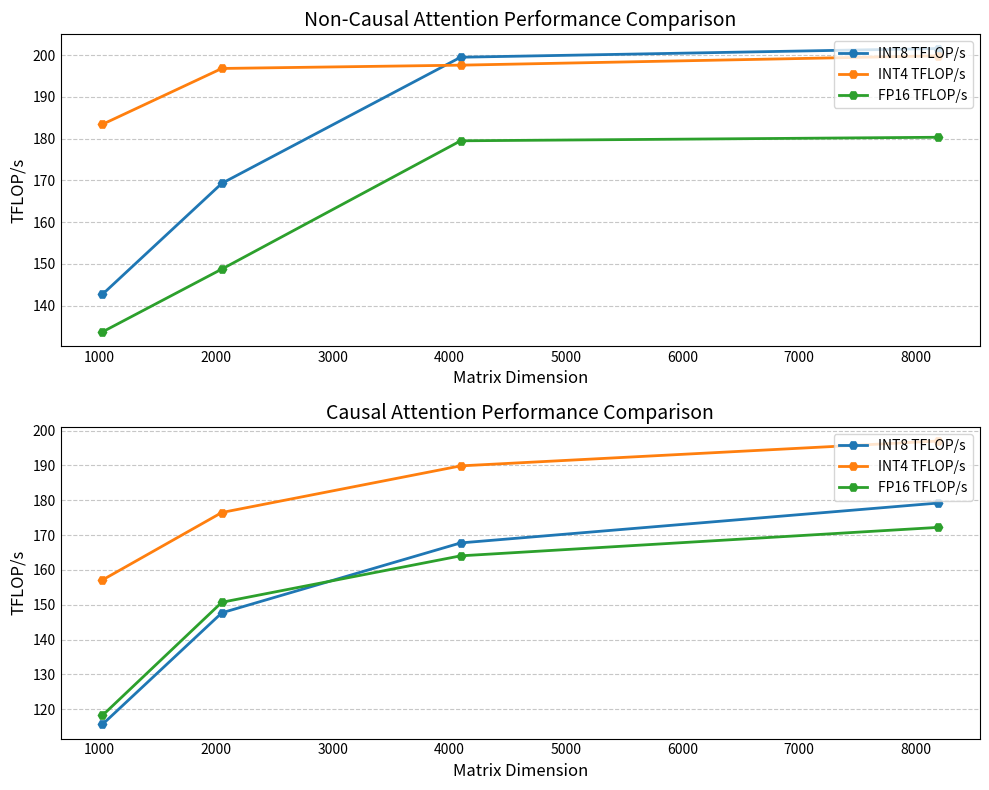

Reproduce this figure in Python.
import matplotlib.pyplot as plt
import numpy as np

non_causal_data = {
    "dimensions": [1024, 2048, 4096, 8192],
    "INT8": [142.7, 169.29, 199.5, 201.59],
    "INT4": [183.43, 196.81, 197.6, 199.84],
    "FP16": [133.7, 148.75, 179.48, 180.33],
}
causal_data = {
    "dimensions": [1024, 2048, 4096, 8192],
    "INT8": [115.66, 147.7, 167.77, 179.22],
    "INT4": [157.13, 176.5, 189.89, 197.03],
    "FP16": [118.24, 150.73, 164.06, 172.23],
}
plt.style.use("_mpl-gallery-nogrid")
fig, (ax1, ax2) = plt.subplots(2, 1, figsize=(10, 8))
ax1.plot(
    non_causal_data["dimensions"],
    non_causal_data["INT8"],
    marker="H",
    label="INT8 TFLOP/s",
    color="#1f77b4",
    linewidth=2,
)
ax1.plot(
    non_causal_data["dimensions"],
    non_causal_data["INT4"],
    marker="H",
    label="INT4 TFLOP/s",
    color="#ff7f0e",
    linewidth=2,
)
ax1.plot(
    non_causal_data["dimensions"],
    non_causal_data["FP16"],
    marker="H",
    label="FP16 TFLOP/s",
    color="#2ca02c",
    linewidth=2,
)
ax1.set_xlabel("Matrix Dimension", fontsize=12, fontfamily="sans-serif")
ax1.set_ylabel("TFLOP/s", fontsize=12, fontfamily="sans-serif")
ax1.set_title(
    "Non-Causal Attention Performance Comparison", fontsize=14, fontfamily="sans-serif"
)
ax1.legend(loc="upper right")
ax1.grid(axis="y", linestyle="--", alpha=0.7)
ax2.plot(
    causal_data["dimensions"],
    causal_data["INT8"],
    marker="H",
    label="INT8 TFLOP/s",
    color="#1f77b4",
    linewidth=2,
)
ax2.plot(
    causal_data["dimensions"],
    causal_data["INT4"],
    marker="H",
    label="INT4 TFLOP/s",
    color="#ff7f0e",
    linewidth=2,
)
ax2.plot(
    causal_data["dimensions"],
    causal_data["FP16"],
    marker="H",
    label="FP16 TFLOP/s",
    color="#2ca02c",
    linewidth=2,
)
ax2.set_xlabel("Matrix Dimension", fontsize=12, fontfamily="sans-serif")
ax2.set_ylabel("TFLOP/s", fontsize=12, fontfamily="sans-serif")
ax2.set_title(
    "Causal Attention Performance Comparison", fontsize=14, fontfamily="sans-serif"
)
ax2.legend(loc="upper right")
ax2.grid(axis="y", linestyle="--", alpha=0.7)
plt.tight_layout()
plt.savefig("performance_comparison.png", format="png", dpi=300)
plt.savefig("performance_comparison.pdf", format="pdf")
plt.close()
